The GitHub repository 97dantas/CNN-PDS contains a labelled image folder "dataset" with 2 categories: capela anomalia, chapel normal. Examples follow, each with its label.

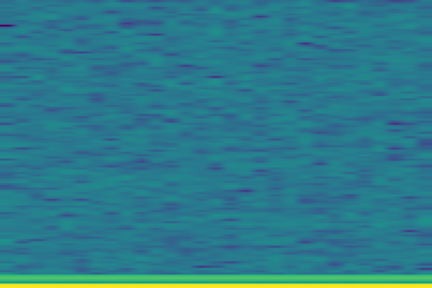
Label: chapel normal

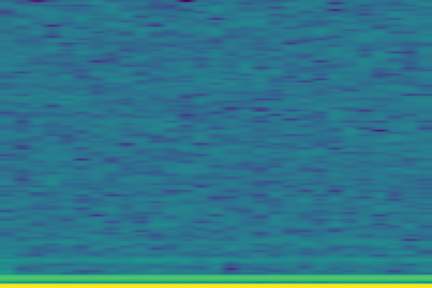
Label: capela anomalia

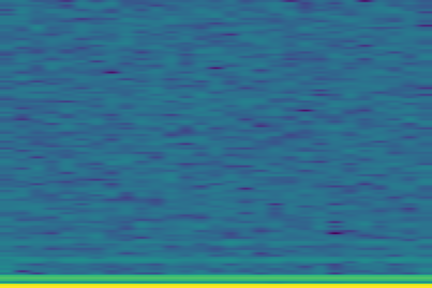
Label: capela anomalia

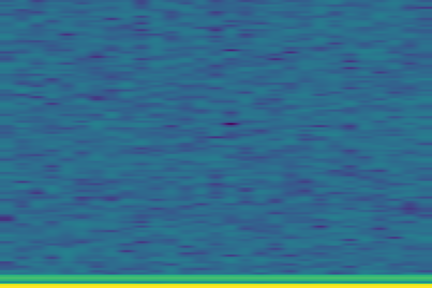
Label: chapel normal

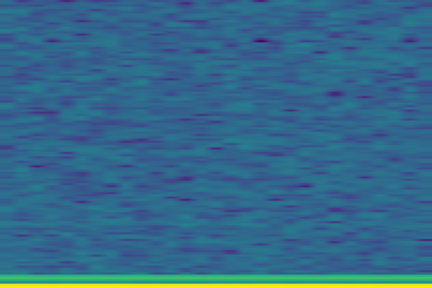
Label: chapel normal

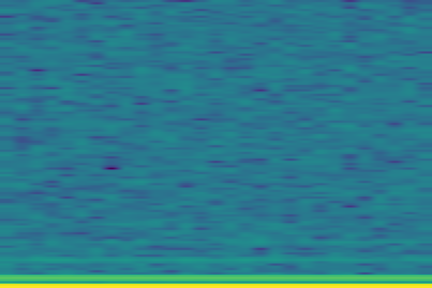
Label: capela anomalia
